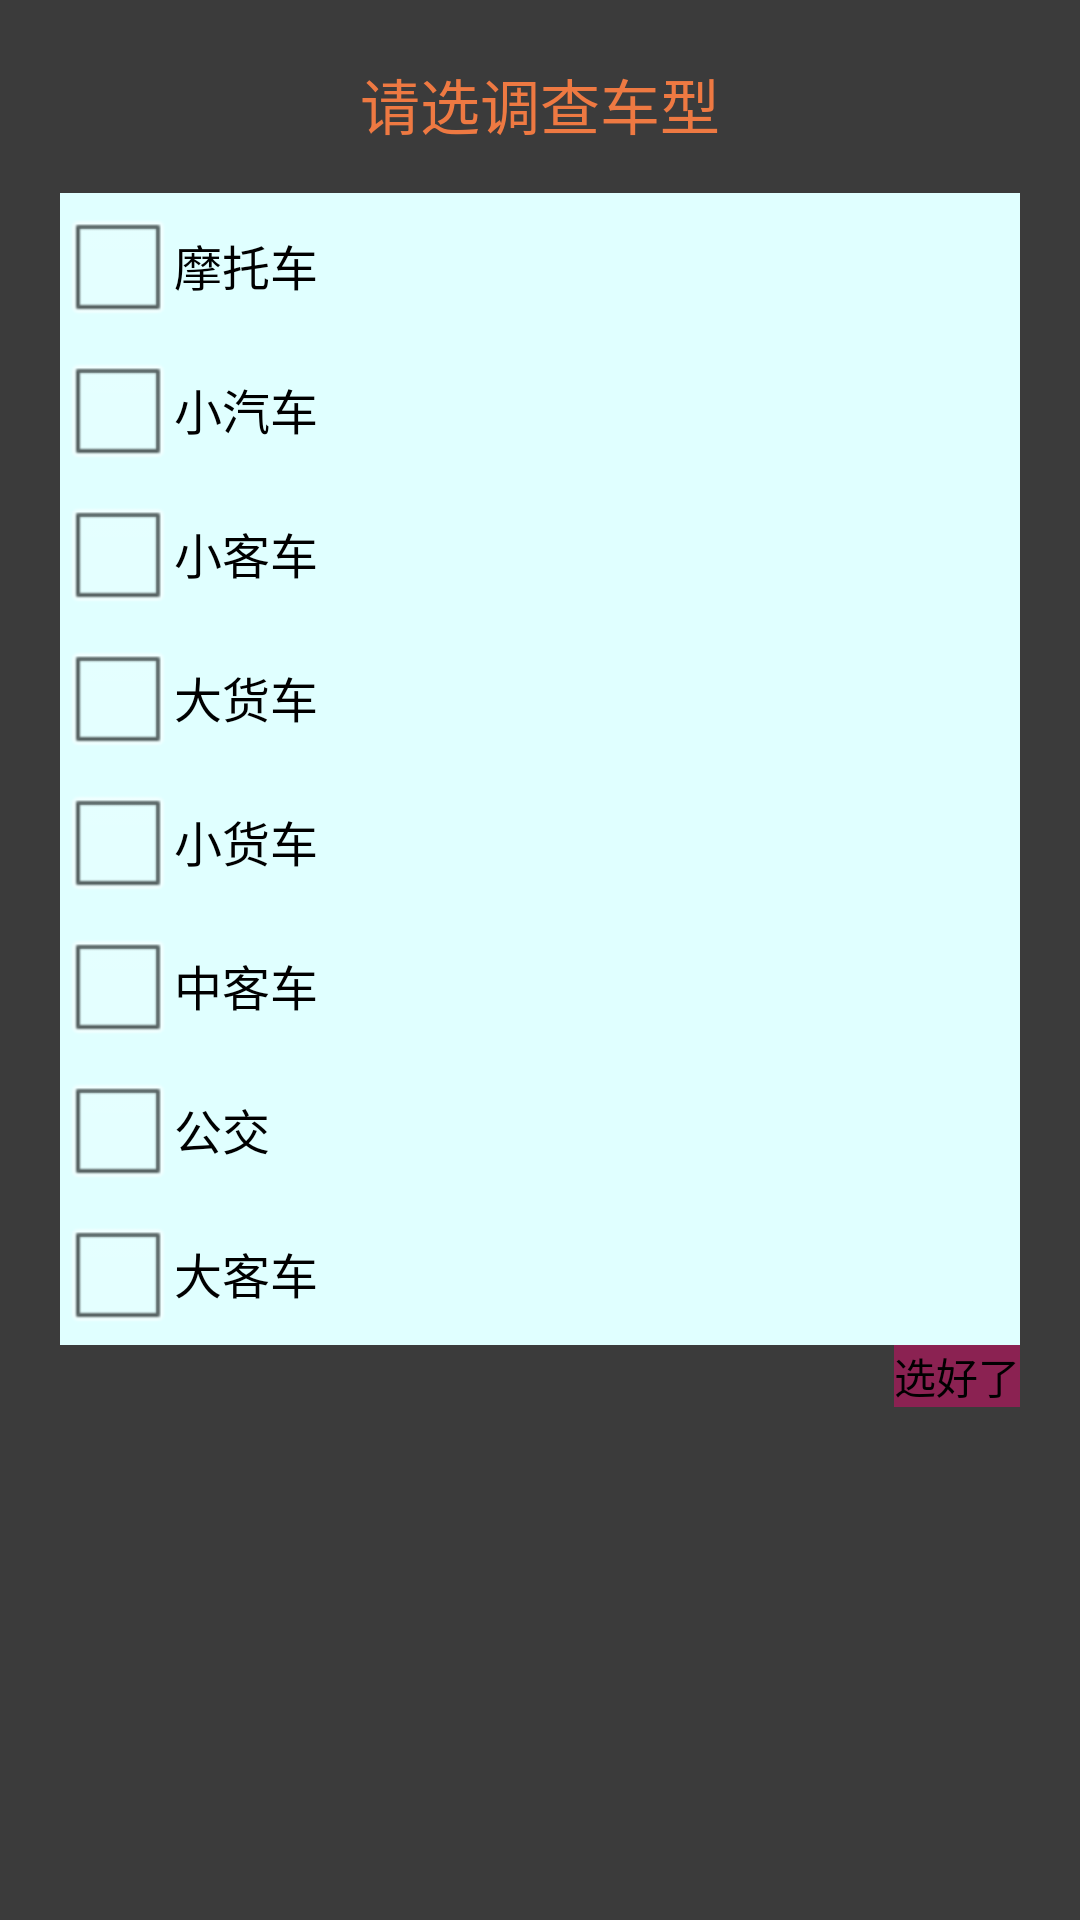

Write the Android layout XML for this screen, with the resource values it uses.
<!-- AndroidManifest.xml: application theme AppTheme -->
<!-- res/layout/type.xml -->
<?xml version="1.0" encoding="utf-8"?>
<LinearLayout xmlns:android="http://schemas.android.com/apk/res/android"
    android:layout_width="match_parent"
    android:layout_height="match_parent"
    android:orientation="vertical"
    android:padding="20dp"
    android:background="#3B3B3B">
    <TextView android:layout_width="wrap_content"
        android:layout_height="wrap_content"
        android:text="请选调查车型"
        android:layout_gravity="center_horizontal"
        android:textSize="20sp"
        android:textColor="#EE7942"
        android:paddingBottom="15dp"/>
    <LinearLayout 
        android:layout_width="match_parent"
        android:layout_height="wrap_content"
        android:orientation="vertical"
        android:background="#E0FFFF">
    <CheckBox android:layout_width="wrap_content"
        android:layout_height="wrap_content"
        android:id="@+id/motuoC"
        android:text="摩托车"
       />
    <CheckBox android:layout_width="wrap_content"
        android:layout_height="wrap_content"
        android:id="@+id/xiaoqicheC"
        android:text="小汽车"/>
    <CheckBox android:layout_width="wrap_content"
        android:layout_height="wrap_content"
        android:id="@+id/xiaokecheC"
        android:text="小客车"/>
    <CheckBox android:layout_width="wrap_content"
        android:layout_height="wrap_content"
        android:id="@+id/dahuocheC"
        android:text="大货车"/>
    <CheckBox android:layout_width="wrap_content"
        android:layout_height="wrap_content"
        android:id="@+id/xiaohuocheC"
        android:text="小货车"/>
    <CheckBox android:layout_width="wrap_content"
        android:layout_height="wrap_content"
        android:id="@+id/zhongkecheC"
        android:text="中客车"/>
    <CheckBox android:layout_width="wrap_content"
        android:layout_height="wrap_content"
        android:id="@+id/gongjiaoC"
        android:text="公交"/>
    <CheckBox android:layout_width="wrap_content"
        android:layout_height="wrap_content"
        android:id="@+id/dakecheC"
        android:text="大客车"/>
    </LinearLayout>
    <Button android:layout_width="wrap_content"
        android:layout_height="wrap_content"
        android:id="@+id/typefi"
        android:text="选好了"
        android:background="#8B2252"
        android:layout_gravity="end"
        />
    

</LinearLayout>
<!-- resources referenced by this layout -->
<resources>
  <style name="AppTheme" parent="AppBaseTheme">
          
      </style>
  <style name="AppBaseTheme" parent="android:Theme.Light">
          
      </style>
</resources>
